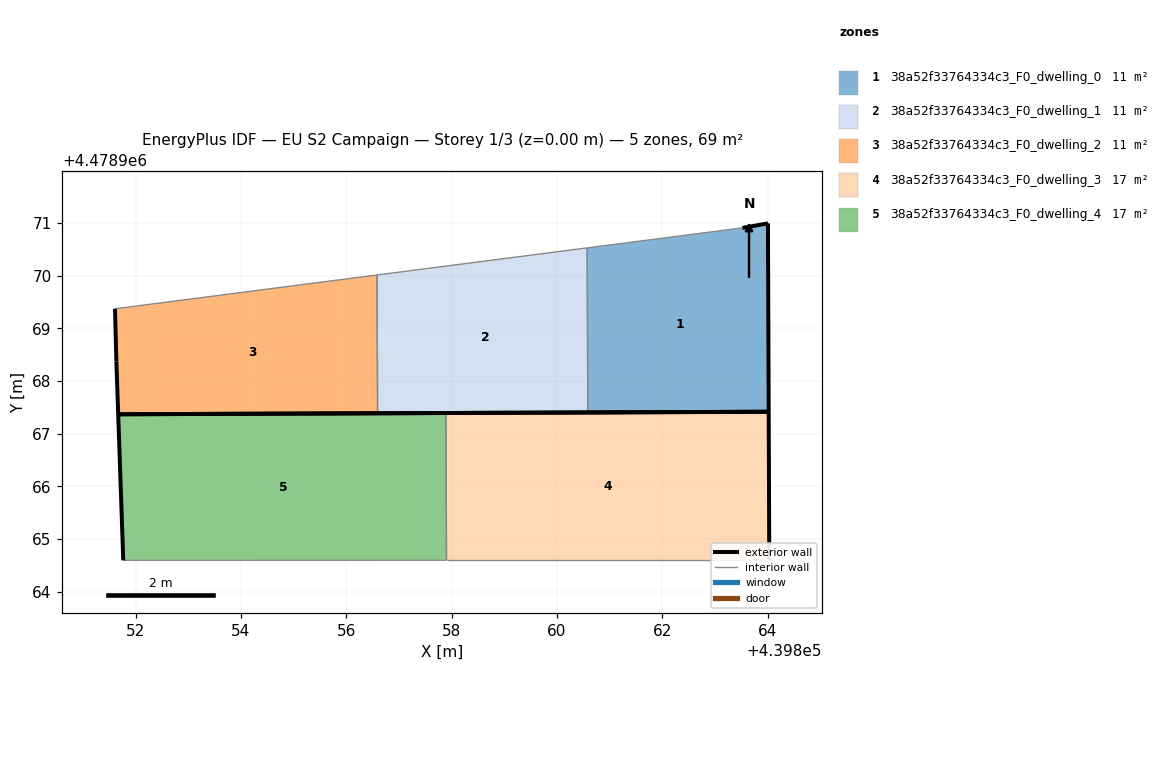
=== STOREY PLAN SPEC (per zone: floor XY polygon, exterior-wall plan segments, windows/doors) ===
zone 1: 38a52f33764334c3_F0_dwelling_0  (11.5 m²)
  floor: (439864.02, 4478967.42) (439864.00, 4478970.99) (439863.52, 4478970.91) (439860.57, 4478970.53) (439860.58, 4478967.40)
  exterior wall: (439863.52, 4478970.91) – (439864.00, 4478970.99)  [0.5 m]
  exterior wall: (439864.00, 4478970.99) – (439864.02, 4478967.42)  [3.6 m]
  exterior wall: (439864.02, 4478967.42) – (439860.58, 4478967.40)  [3.4 m]
  interior walls: 2
zone 2: 38a52f33764334c3_F0_dwelling_1  (11.5 m²)
  floor: (439860.58, 4478967.40) (439860.57, 4478970.53) (439856.58, 4478970.01) (439856.59, 4478967.39)
  exterior wall: (439860.58, 4478967.40) – (439856.59, 4478967.39)  [4.0 m]
  interior walls: 3
zone 3: 38a52f33764334c3_F0_dwelling_2  (11.5 m²)
  floor: (439856.59, 4478967.39) (439856.58, 4478970.01) (439851.61, 4478969.37) (439851.64, 4478968.37) (439851.67, 4478967.37)
  exterior wall: (439856.59, 4478967.39) – (439851.67, 4478967.37)  [4.9 m]
  exterior wall: (439851.67, 4478967.37) – (439851.64, 4478968.37)  [1.0 m]
  exterior wall: (439851.64, 4478968.37) – (439851.61, 4478969.37)  [1.0 m]
  interior walls: 2
zone 4: 38a52f33764334c3_F0_dwelling_3  (17.2 m²)
  floor: (439864.03, 4478964.60) (439864.02, 4478967.42) (439857.89, 4478967.39) (439857.90, 4478964.60)
  exterior wall: (439864.02, 4478967.42) – (439864.03, 4478964.60)  [2.8 m]
  exterior wall: (439857.89, 4478967.39) – (439864.02, 4478967.42)  [6.1 m]
  interior walls: 2
zone 5: 38a52f33764334c3_F0_dwelling_4  (17.2 m²)
  floor: (439857.90, 4478964.60) (439857.89, 4478967.39) (439851.67, 4478967.37) (439851.77, 4478964.60)
  exterior wall: (439851.77, 4478964.60) – (439851.67, 4478967.37)  [2.8 m]
  exterior wall: (439851.67, 4478967.37) – (439857.89, 4478967.39)  [6.2 m]
  interior walls: 2

=== DERIVED (storey summary) ===
Building: EU S2 Campaign
Storey: 1 of 3  (floor level z = 0.00 m)
Storey gross floor area: 68.8 m²
Zones on this storey: 5
  - 38a52f33764334c3_F0_dwelling_0: floor 11.5 m²; exterior wall 7.5 m (22.5 m²); WWR 0.0%
  - 38a52f33764334c3_F0_dwelling_1: floor 11.5 m²; exterior wall 4.0 m (12.0 m²); WWR 0.0%
  - 38a52f33764334c3_F0_dwelling_2: floor 11.5 m²; exterior wall 6.9 m (20.8 m²); WWR 0.0%
  - 38a52f33764334c3_F0_dwelling_3: floor 17.2 m²; exterior wall 8.9 m (26.8 m²); WWR 0.0%
  - 38a52f33764334c3_F0_dwelling_4: floor 17.2 m²; exterior wall 9.0 m (27.0 m²); WWR 0.0%
Zone adjacency (shared interzone walls):
  - 38a52f33764334c3_F0_dwelling_0 ↔ 38a52f33764334c3_F0_dwelling_1
  - 38a52f33764334c3_F0_dwelling_1 ↔ 38a52f33764334c3_F0_dwelling_2
  - 38a52f33764334c3_F0_dwelling_3 ↔ 38a52f33764334c3_F0_dwelling_4